Run: headless pygame with SDL's dummy video driver; simulated clock (each Clock.tick advances the game by its frame time, no real sleeping); random seed 0; keys injected as events and as key.get_pressed() state; no mouse input.
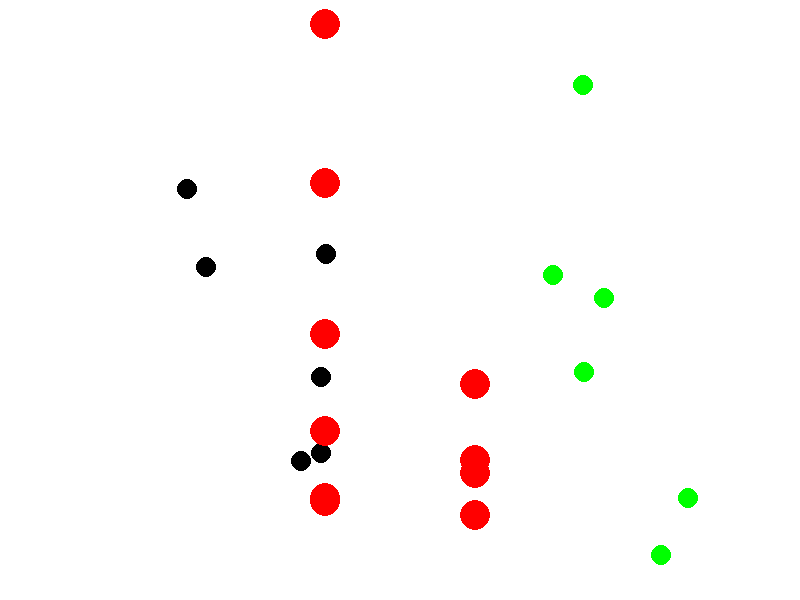
Frame 1 of 4 · flips 1–60 · no input
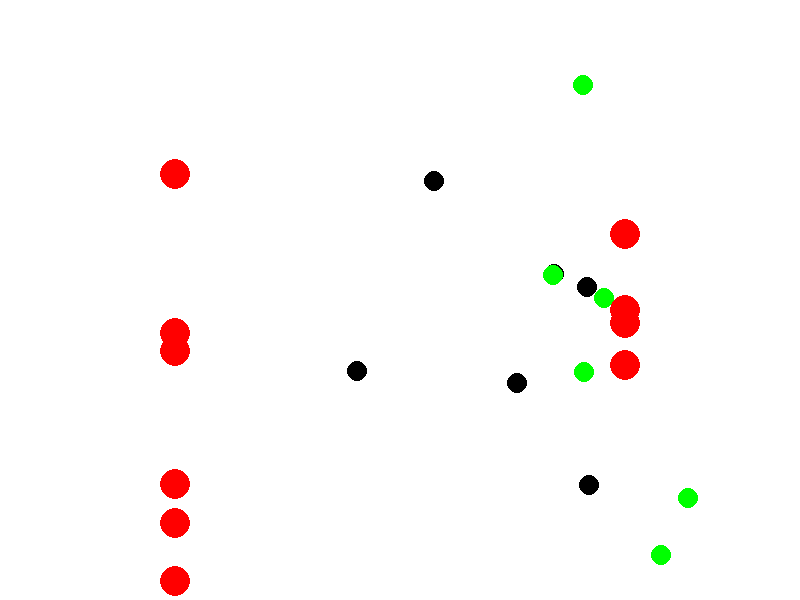
Frame 2 of 4 · flips 61–180 · tapped SPACE, RETURN · held RIGHT (→), D
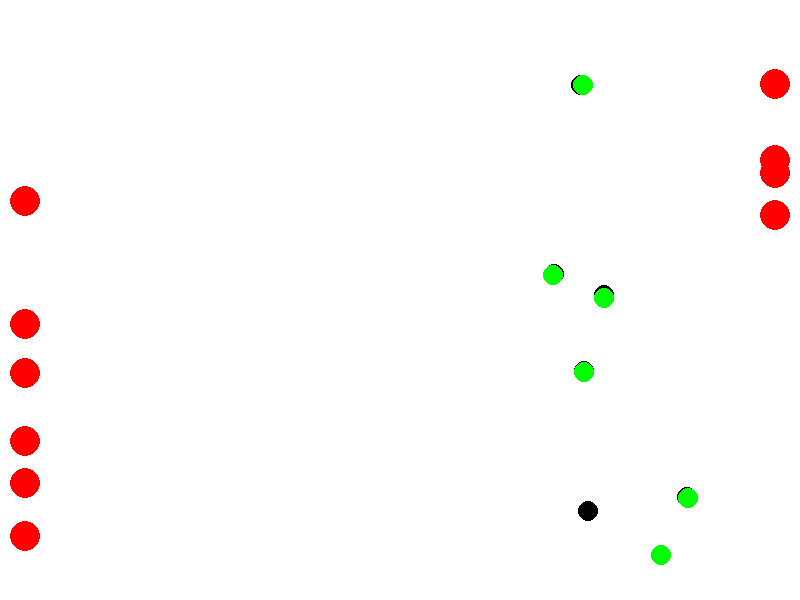
Frame 3 of 4 · flips 181–300 · held DOWN (↓), S
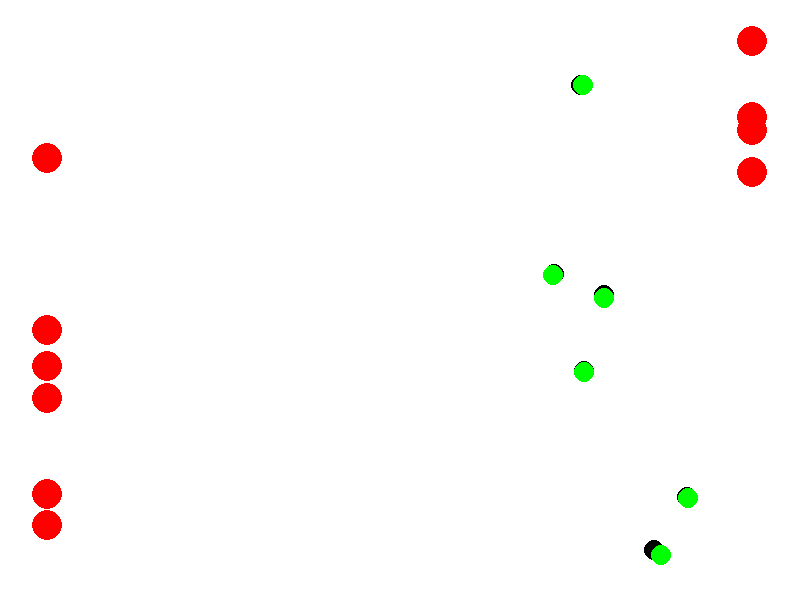
Frame 4 of 4 · flips 301–420 · held LEFT (←), A, UP (↑), W

The pygame program that drew these frames:

import pygame
import random
import math

# Constants
WIDTH, HEIGHT = 800, 600
UAV_RADIUS = 10
TARGET_RADIUS = 10
OBSTACLE_RADIUS = 15
UAV_COLOR = (0, 0, 0)
TARGET_COLOR = (0, 255, 0)
OBSTACLE_COLOR = (255, 0, 0)
BG_COLOR = (255, 255, 255)
NUM_UAVS = 6
NUM_OBSTACLES = 10
UAV_SPEED = 2.25
OBSTACLE_SPEED = 1.25
SIMULATION_TIME = 60  # Duration of the simulation in seconds

# Initialize Pygame
pygame.init()
screen = pygame.display.set_mode((WIDTH, HEIGHT))
pygame.display.set_caption('UAV Navigation Simulation')
clock = pygame.time.Clock()

# Utility Functions
def distance(pos1, pos2):
    return math.sqrt((pos1[0] - pos2[0]) ** 2 + (pos1[1] - pos2[1]) ** 2)

def unit_vector(vec):
    norm = math.sqrt(vec[0] ** 2 + vec[1] ** 2)
    return (vec[0] / norm, vec[1] / norm) if norm != 0 else (0, 0)

# Classes
class UAV:
    def __init__(self, x, y, target_x, target_y):
        self.x = x
        self.y = y
        self.target_x = target_x
        self.target_y = target_y

    def move(self, uavs, obstacles):
        target_vec = (self.target_x - self.x, self.target_y - self.y)
        target_dir = unit_vector(target_vec)

        # Avoid obstacles
        for obstacle in obstacles:
            if distance((self.x, self.y), (obstacle.x, obstacle.y)) < OBSTACLE_RADIUS + UAV_RADIUS * 3:
                avoid_vec = (self.x - obstacle.x, self.y - obstacle.y)
                avoid_dir = unit_vector(avoid_vec)
                target_dir = (target_dir[0] + avoid_dir[0], target_dir[1] + avoid_dir[1])

        # Avoid other UAVs
        for uav in uavs:
            if uav != self and distance((self.x, self.y), (uav.x, uav.y)) < UAV_RADIUS * 2:
                avoid_vec = (self.x - uav.x, self.y - uav.y)
                avoid_dir = unit_vector(avoid_vec)
                target_dir = (target_dir[0] + avoid_dir[0], target_dir[1] + avoid_dir[1])

        target_dir = unit_vector(target_dir)
        self.x += target_dir[0] * UAV_SPEED
        self.y += target_dir[1] * UAV_SPEED

    def draw(self, screen):
        pygame.draw.circle(screen, UAV_COLOR, (int(self.x), int(self.y)), UAV_RADIUS)
        pygame.draw.circle(screen, TARGET_COLOR, (int(self.target_x), int(self.target_y)), TARGET_RADIUS)

    def has_reached_target(self):
        return distance((self.x, self.y), (self.target_x, self.target_y)) < TARGET_RADIUS

class Obstacle:
    def __init__(self, x, y, dx, dy):
        self.x = x
        self.y = y
        self.dx = dx
        self.dy = dy

    def move(self):
        self.x += self.dx
        self.y += self.dy
        # Bounce off walls
        if self.x <= OBSTACLE_RADIUS or self.x >= WIDTH - OBSTACLE_RADIUS:
            self.dx = -self.dx
        if self.y <= OBSTACLE_RADIUS or self.y >= HEIGHT - OBSTACLE_RADIUS:
            self.dy = -self.dy

    def draw(self, screen):
        pygame.draw.circle(screen, OBSTACLE_COLOR, (int(self.x), int(self.y)), OBSTACLE_RADIUS)

# Simulation setup
uavs = []
for _ in range(NUM_UAVS):
    x = random.randint(UAV_RADIUS, WIDTH // 3)  # Start from the left third of the screen
    y = random.randint(UAV_RADIUS, HEIGHT - UAV_RADIUS)
    target_x = random.randint(WIDTH * 2 // 3, WIDTH - TARGET_RADIUS)  # Target on the right third of the screen
    target_y = random.randint(TARGET_RADIUS, HEIGHT - TARGET_RADIUS)
    uavs.append(UAV(x, y, target_x, target_y))

obstacles = []
for _ in range(NUM_OBSTACLES):
    x = WIDTH // 2  # Start obstacles from the middle area horizontally
    y = random.randint(OBSTACLE_RADIUS, HEIGHT - OBSTACLE_RADIUS)
    dx = random.choice([-OBSTACLE_SPEED, OBSTACLE_SPEED])
    dy = random.choice([-OBSTACLE_SPEED, OBSTACLE_SPEED])
    obstacles.append(Obstacle(x, y, dx, dy))

# Simulation loop
start_time = pygame.time.get_ticks()
running = True
while running:
    for event in pygame.event.get():
        if event.type == pygame.QUIT:
            running = False

    screen.fill(BG_COLOR)

    for uav in uavs:
        uav.move(uavs, obstacles)
        uav.draw(screen)

    for obstacle in obstacles:
        obstacle.move()
        obstacle.draw(screen)

    pygame.display.flip()
    clock.tick(30)

    # Check if all UAVs have reached their targets
    if all(uav.has_reached_target() for uav in uavs):
        print("All UAVs have reached their targets.")
        running = False

    # Check if simulation time has elapsed
    elapsed_time = (pygame.time.get_ticks() - start_time) / 1000
    if elapsed_time >= SIMULATION_TIME:
        print("Simulation time has elapsed.")
        running = False

pygame.quit()
